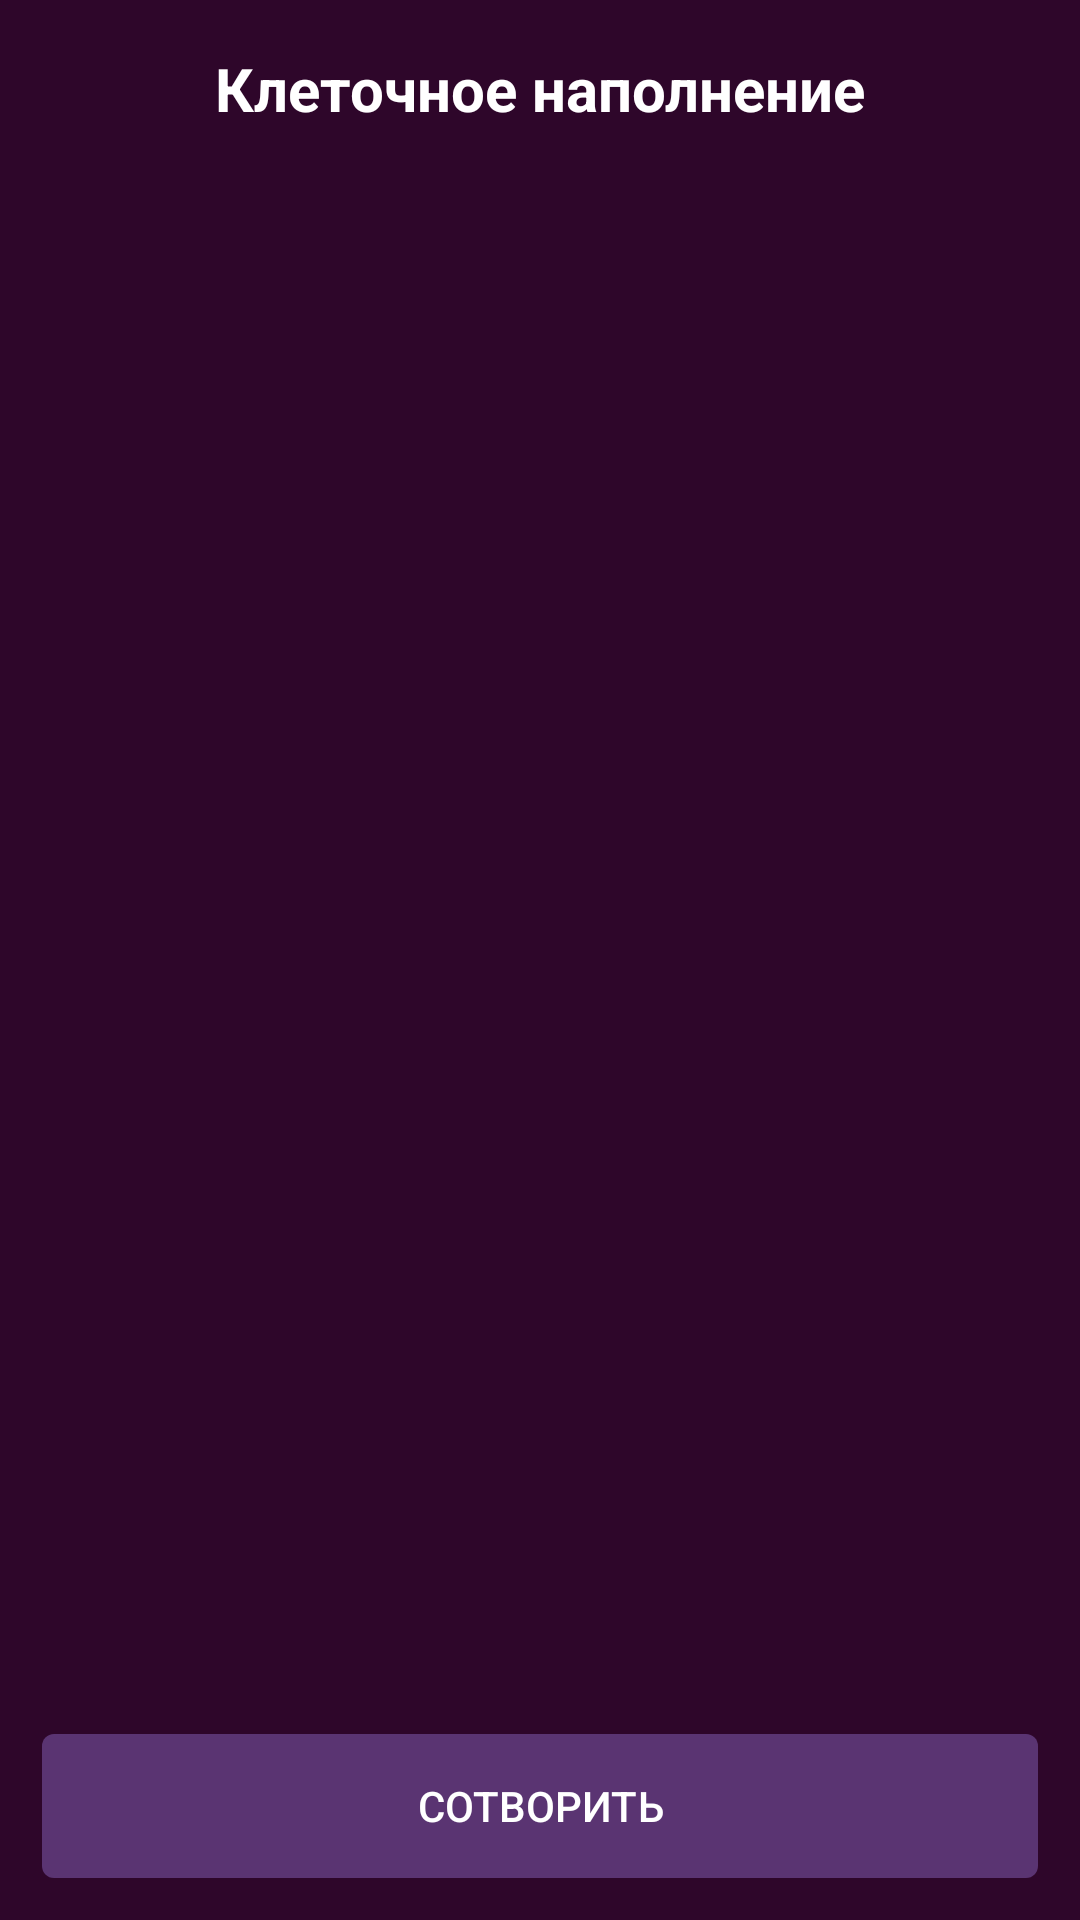

This screen was rendered from an Android layout file. Write that file and the resources it references.
<!-- AndroidManifest.xml: application theme Theme.DemiurgApp -->
<!-- res/layout/activity_main.xml -->
<?xml version="1.0" encoding="utf-8"?>
<androidx.constraintlayout.widget.ConstraintLayout xmlns:android="http://schemas.android.com/apk/res/android"
    xmlns:app="http://schemas.android.com/apk/res-auto"
    xmlns:tools="http://schemas.android.com/tools"
    android:layout_width="match_parent"
    android:layout_height="match_parent"
    android:background="@color/backgroundApp"
    tools:context=".presentation.MainActivity">

    <TextView
        android:id="@+id/main_title"
        android:layout_width="wrap_content"
        android:layout_height="wrap_content"
        android:layout_margin="@dimen/_16dp"
        android:text="Клеточное наполнение"
        android:textColor="@color/white"
        android:textSize="@dimen/_20sp"
        android:textStyle="bold"
        app:layout_constraintEnd_toEndOf="parent"
        app:layout_constraintStart_toStartOf="parent"
        app:layout_constraintTop_toTopOf="parent" />

    <androidx.recyclerview.widget.RecyclerView
        android:id="@+id/recyclerview_main"
        android:layout_width="@dimen/_0dp"
        android:layout_height="@dimen/_0dp"
        android:layout_marginTop="@dimen/_14dp"
        android:layout_marginBottom="@dimen/_14dp"
        android:orientation="vertical"
        app:layoutManager="androidx.recyclerview.widget.LinearLayoutManager"
        app:layout_constraintBottom_toTopOf="@+id/button_create"
        app:layout_constraintEnd_toEndOf="parent"
        app:layout_constraintStart_toStartOf="parent"
        app:layout_constraintTop_toBottomOf="@+id/main_title"
        tools:listitem="@layout/cell_life" />

    <Button
        android:id="@+id/button_create"
        android:layout_width="match_parent"
        android:layout_height="wrap_content"
        android:layout_margin="@dimen/_14dp"
        android:background="@drawable/button_shape"
        android:backgroundTint="@color/buttonColor"
        android:text="@string/сотворить"
        android:textColor="@color/white"
        android:textSize="@dimen/_14sp"
        app:layout_constraintBottom_toBottomOf="parent"
        app:layout_constraintEnd_toEndOf="parent"
        app:layout_constraintStart_toStartOf="parent" />

</androidx.constraintlayout.widget.ConstraintLayout>
<!-- res/layout/cell_life.xml (included above) -->
<?xml version="1.0" encoding="utf-8"?>
<androidx.cardview.widget.CardView xmlns:android="http://schemas.android.com/apk/res/android"
    xmlns:app="http://schemas.android.com/apk/res-auto"
    android:layout_width="match_parent"
    android:layout_height="wrap_content"
    android:layout_marginStart="@dimen/_16dp"
    android:layout_marginEnd="@dimen/_16dp"
    app:cardCornerRadius="@dimen/_4dp"
    app:cardElevation="@dimen/_1dp"
    app:cardUseCompatPadding="true">

    <LinearLayout
        android:layout_width="match_parent"
        android:layout_height="match_parent"
        android:orientation="horizontal">

        <ImageView
            android:id="@+id/image"
            android:layout_width="@dimen/_40dp"
            android:layout_height="@dimen/_40dp"
            android:layout_margin="@dimen/_16dp"
            android:background="@drawable/chiken"/>

        <LinearLayout
            android:layout_width="wrap_content"
            android:layout_height="wrap_content"
            android:layout_marginTop="@dimen/_16dp"
            android:layout_marginBottom="@dimen/_16dp"
            android:orientation="vertical">

            <TextView
                android:id="@+id/title"
                android:layout_width="wrap_content"
                android:layout_height="wrap_content"
                android:text="@string/жизнь"
                android:textColor="@color/black"
                android:textSize="@dimen/_20sp"
                android:textStyle="bold" />

            <TextView
                android:id="@+id/description"
                android:layout_width="wrap_content"
                android:layout_height="wrap_content"
                android:text="@string/ку_ку"
                android:textColor="@color/black"
                android:textSize="@dimen/_14sp"/>

        </LinearLayout>

    </LinearLayout>

</androidx.cardview.widget.CardView>
<!-- resources referenced by this layout -->
<resources>
  <color name="backgroundApp">#2E062A</color>
  <color name="black">#FF000000</color>
  <color name="buttonColor">#5A3472</color>
  <color name="white">#FFFFFFFF</color>
  <dimen name="_0dp">0dp</dimen>
  <dimen name="_14dp">14dp</dimen>
  <dimen name="_14sp">14sp</dimen>
  <dimen name="_16dp">16dp</dimen>
  <dimen name="_1dp">1dp</dimen>
  <dimen name="_20sp">20sp</dimen>
  <dimen name="_40dp">40dp</dimen>
  <dimen name="_4dp">4dp</dimen>
  <!-- drawable button_shape (drawable) -->
  <?xml version="1.0" encoding="utf-8"?>
  <shape xmlns:android="http://schemas.android.com/apk/res/android"
      android:shape="rectangle">
      <corners android:radius="@dimen/_4dp" />
  
  </shape>
  <!-- drawable chiken: png bitmap (drawable, 38827 bytes) -->
  <style name="Theme.DemiurgApp" parent="Base.Theme.DemiurgApp" />
  <style name="Base.Theme.DemiurgApp" parent="Theme.Material3.DayNight.NoActionBar">
          
          
      </style>
</resources>
